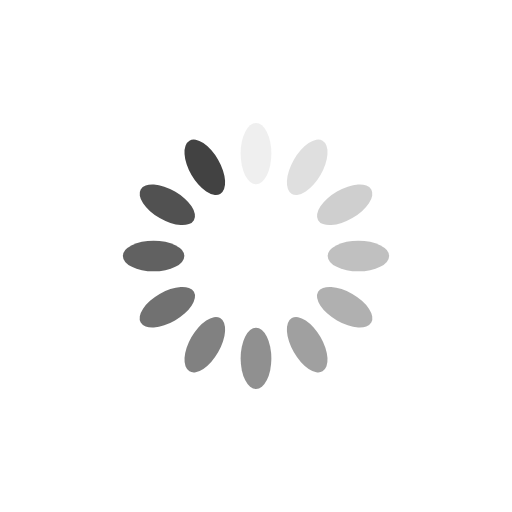
t = 0.00 s
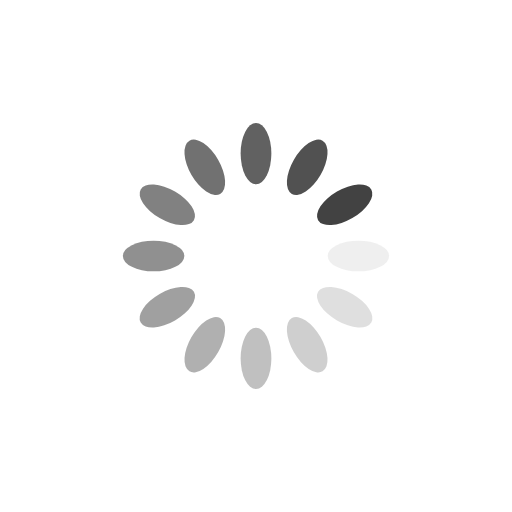
t = 0.25 s
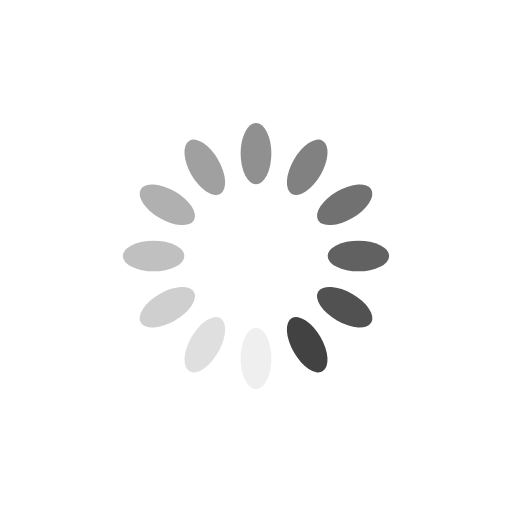
t = 0.50 s
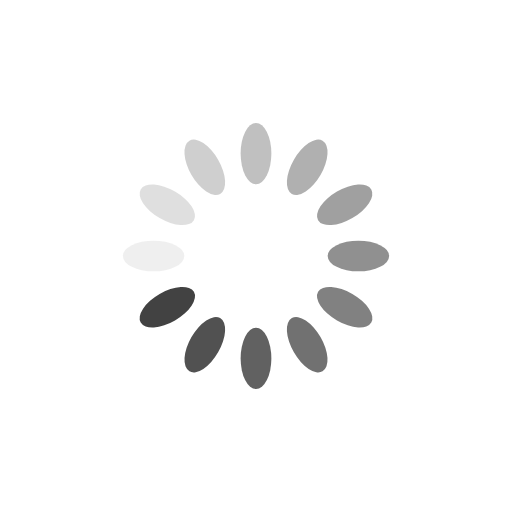
t = 0.75 s

The animated SVG that drew these frames (rendered in a browser with its animation timeline set to each time). Animation: 12 SMIL elements (animate=12); one cycle of 1.00 s, repeats indefinitely.

<?xml version="1.0" encoding="utf-8"?>
<svg xmlns="http://www.w3.org/2000/svg" xmlns:xlink="http://www.w3.org/1999/xlink" style="margin: auto; background: none; display: block; shape-rendering: auto;" width="50px" height="50px" viewBox="0 0 100 100" preserveAspectRatio="xMidYMid">
<g transform="rotate(0 50 50)">
  <rect x="47" y="24" rx="3" ry="6" width="6" height="12" fill="#424242">
    <animate attributeName="opacity" values="1;0" keyTimes="0;1" dur="1s" begin="-0.9166666666666666s" repeatCount="indefinite"></animate>
  </rect>
</g><g transform="rotate(30 50 50)">
  <rect x="47" y="24" rx="3" ry="6" width="6" height="12" fill="#424242">
    <animate attributeName="opacity" values="1;0" keyTimes="0;1" dur="1s" begin="-0.8333333333333334s" repeatCount="indefinite"></animate>
  </rect>
</g><g transform="rotate(60 50 50)">
  <rect x="47" y="24" rx="3" ry="6" width="6" height="12" fill="#424242">
    <animate attributeName="opacity" values="1;0" keyTimes="0;1" dur="1s" begin="-0.75s" repeatCount="indefinite"></animate>
  </rect>
</g><g transform="rotate(90 50 50)">
  <rect x="47" y="24" rx="3" ry="6" width="6" height="12" fill="#424242">
    <animate attributeName="opacity" values="1;0" keyTimes="0;1" dur="1s" begin="-0.6666666666666666s" repeatCount="indefinite"></animate>
  </rect>
</g><g transform="rotate(120 50 50)">
  <rect x="47" y="24" rx="3" ry="6" width="6" height="12" fill="#424242">
    <animate attributeName="opacity" values="1;0" keyTimes="0;1" dur="1s" begin="-0.5833333333333334s" repeatCount="indefinite"></animate>
  </rect>
</g><g transform="rotate(150 50 50)">
  <rect x="47" y="24" rx="3" ry="6" width="6" height="12" fill="#424242">
    <animate attributeName="opacity" values="1;0" keyTimes="0;1" dur="1s" begin="-0.5s" repeatCount="indefinite"></animate>
  </rect>
</g><g transform="rotate(180 50 50)">
  <rect x="47" y="24" rx="3" ry="6" width="6" height="12" fill="#424242">
    <animate attributeName="opacity" values="1;0" keyTimes="0;1" dur="1s" begin="-0.4166666666666667s" repeatCount="indefinite"></animate>
  </rect>
</g><g transform="rotate(210 50 50)">
  <rect x="47" y="24" rx="3" ry="6" width="6" height="12" fill="#424242">
    <animate attributeName="opacity" values="1;0" keyTimes="0;1" dur="1s" begin="-0.3333333333333333s" repeatCount="indefinite"></animate>
  </rect>
</g><g transform="rotate(240 50 50)">
  <rect x="47" y="24" rx="3" ry="6" width="6" height="12" fill="#424242">
    <animate attributeName="opacity" values="1;0" keyTimes="0;1" dur="1s" begin="-0.25s" repeatCount="indefinite"></animate>
  </rect>
</g><g transform="rotate(270 50 50)">
  <rect x="47" y="24" rx="3" ry="6" width="6" height="12" fill="#424242">
    <animate attributeName="opacity" values="1;0" keyTimes="0;1" dur="1s" begin="-0.16666666666666666s" repeatCount="indefinite"></animate>
  </rect>
</g><g transform="rotate(300 50 50)">
  <rect x="47" y="24" rx="3" ry="6" width="6" height="12" fill="#424242">
    <animate attributeName="opacity" values="1;0" keyTimes="0;1" dur="1s" begin="-0.08333333333333333s" repeatCount="indefinite"></animate>
  </rect>
</g><g transform="rotate(330 50 50)">
  <rect x="47" y="24" rx="3" ry="6" width="6" height="12" fill="#424242">
    <animate attributeName="opacity" values="1;0" keyTimes="0;1" dur="1s" begin="0s" repeatCount="indefinite"></animate>
  </rect>
</g>
<!-- [ldio] generated by https://loading.io/ --></svg>
